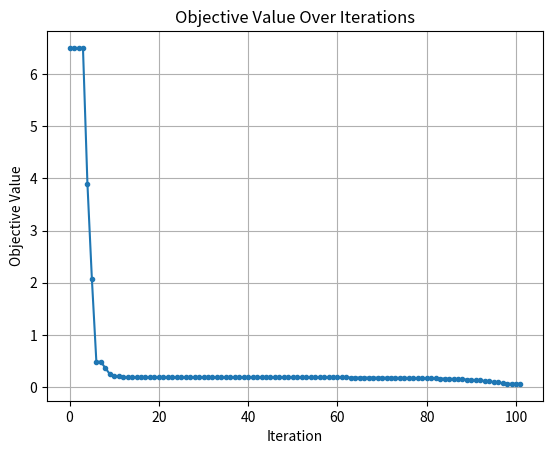
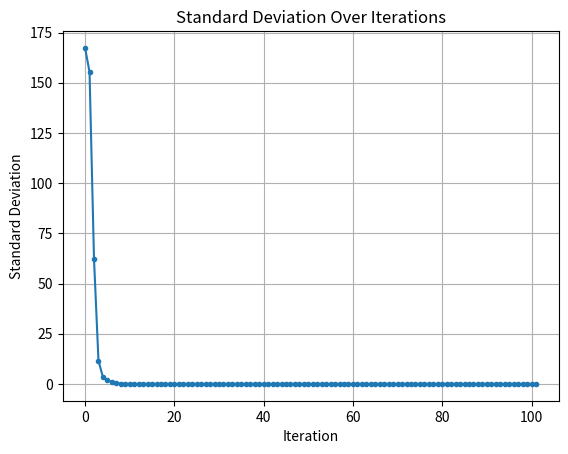

The matplotlib source for these figures, in order:
import numpy as np
import matplotlib.pyplot as plt

def evaluate_F_of_x_2(gamma, alpha_sp):
    a = 1
    b = 100
    return (a - gamma)**2 + b * (alpha_sp - gamma**2)**2

# Nelder-Mead parameters
NM_iter = 350
STD_EPS = 0.002
alpha_simp = 1
gamma_simp = 2 * 0.6
rho_simp = 0.5
sigma_simp = 0.5

# Initial Simplex
Simplex = [np.array([1.5, 2.0]), np.array([-1.0, 2.0]), np.array([1.0, -1.0])]

objective_ = []
STD_ = []

for iter_ in range(NM_iter):
    F_of_x = [evaluate_F_of_x_2(s[0], s[1]) for s in Simplex]

    sorted_indices = np.argsort(F_of_x)
    Simplex = np.array(Simplex)[sorted_indices]
    F_of_x = np.array(F_of_x)[sorted_indices]

    best_objective_value = F_of_x[0]
    objective_.append(best_objective_value)
    STD_.append(np.std(F_of_x))

    if np.std(F_of_x) < STD_EPS and iter_ > 100:
        break

    x_0 = np.mean(Simplex[:-1], axis=0)
    x_r = x_0 + alpha_simp * (x_0 - Simplex[-1])
    F_xr = evaluate_F_of_x_2(x_r[0], x_r[1])

    if best_objective_value <= F_xr < F_of_x[-2]:
        Simplex[-1] = x_r
        F_of_x[-1] = F_xr
    elif F_xr < best_objective_value:
        x_e = x_0 + gamma_simp * (x_r - x_0)
        F_xe = evaluate_F_of_x_2(x_e[0], x_e[1])
        if F_xe < F_xr :
            Simplex[-1] = x_e
            F_of_x[-1] = F_xe
        else:
            F_of_x[-1] = F_xr
            Simplex[-1] = x_r

    else:
        flag = False
        if F_xr < F_of_x[-1]:
            x_c = x_0 + rho_simp * (x_r - x_0)
            F_c = evaluate_F_of_x_2(x_c[0], x_c[1])
            if F_c < F_xr:
                flag = True
        else:
            x_c = x_0 + rho_simp * (F_of_x[-1] - x_0)
            F_c = evaluate_F_of_x_2(x_c[0],x_c[1])
            if F_c < F_of_x[-1]:
                flag = True
            
        if flag:
            F_of_x[-1] = F_c  
            Simplex[-1,:] = x_c
        else:
            for i in range(1, len(Simplex)):
                Simplex[i,:] = Simplex[0,:] + sigma_simp * (Simplex[i,:] - Simplex[0,:])
                F_shrink = evaluate_F_of_x_2(Simplex[i,0],Simplex[i,1])
                F_of_x[i] = 1 - np.mean(F_shrink)
print("Final Simplex:", Simplex)
print("Best Objective:", best_objective_value)

plt.figure()
plt.plot(objective_, '.-')
plt.title("Objective Value Over Iterations")
plt.xlabel("Iteration")
plt.ylabel("Objective Value")
plt.grid(True)
plt.show()

plt.figure()
plt.plot(STD_, '.-')
plt.title("Standard Deviation Over Iterations")
plt.xlabel("Iteration")
plt.ylabel("Standard Deviation")
plt.grid(True)
plt.show()